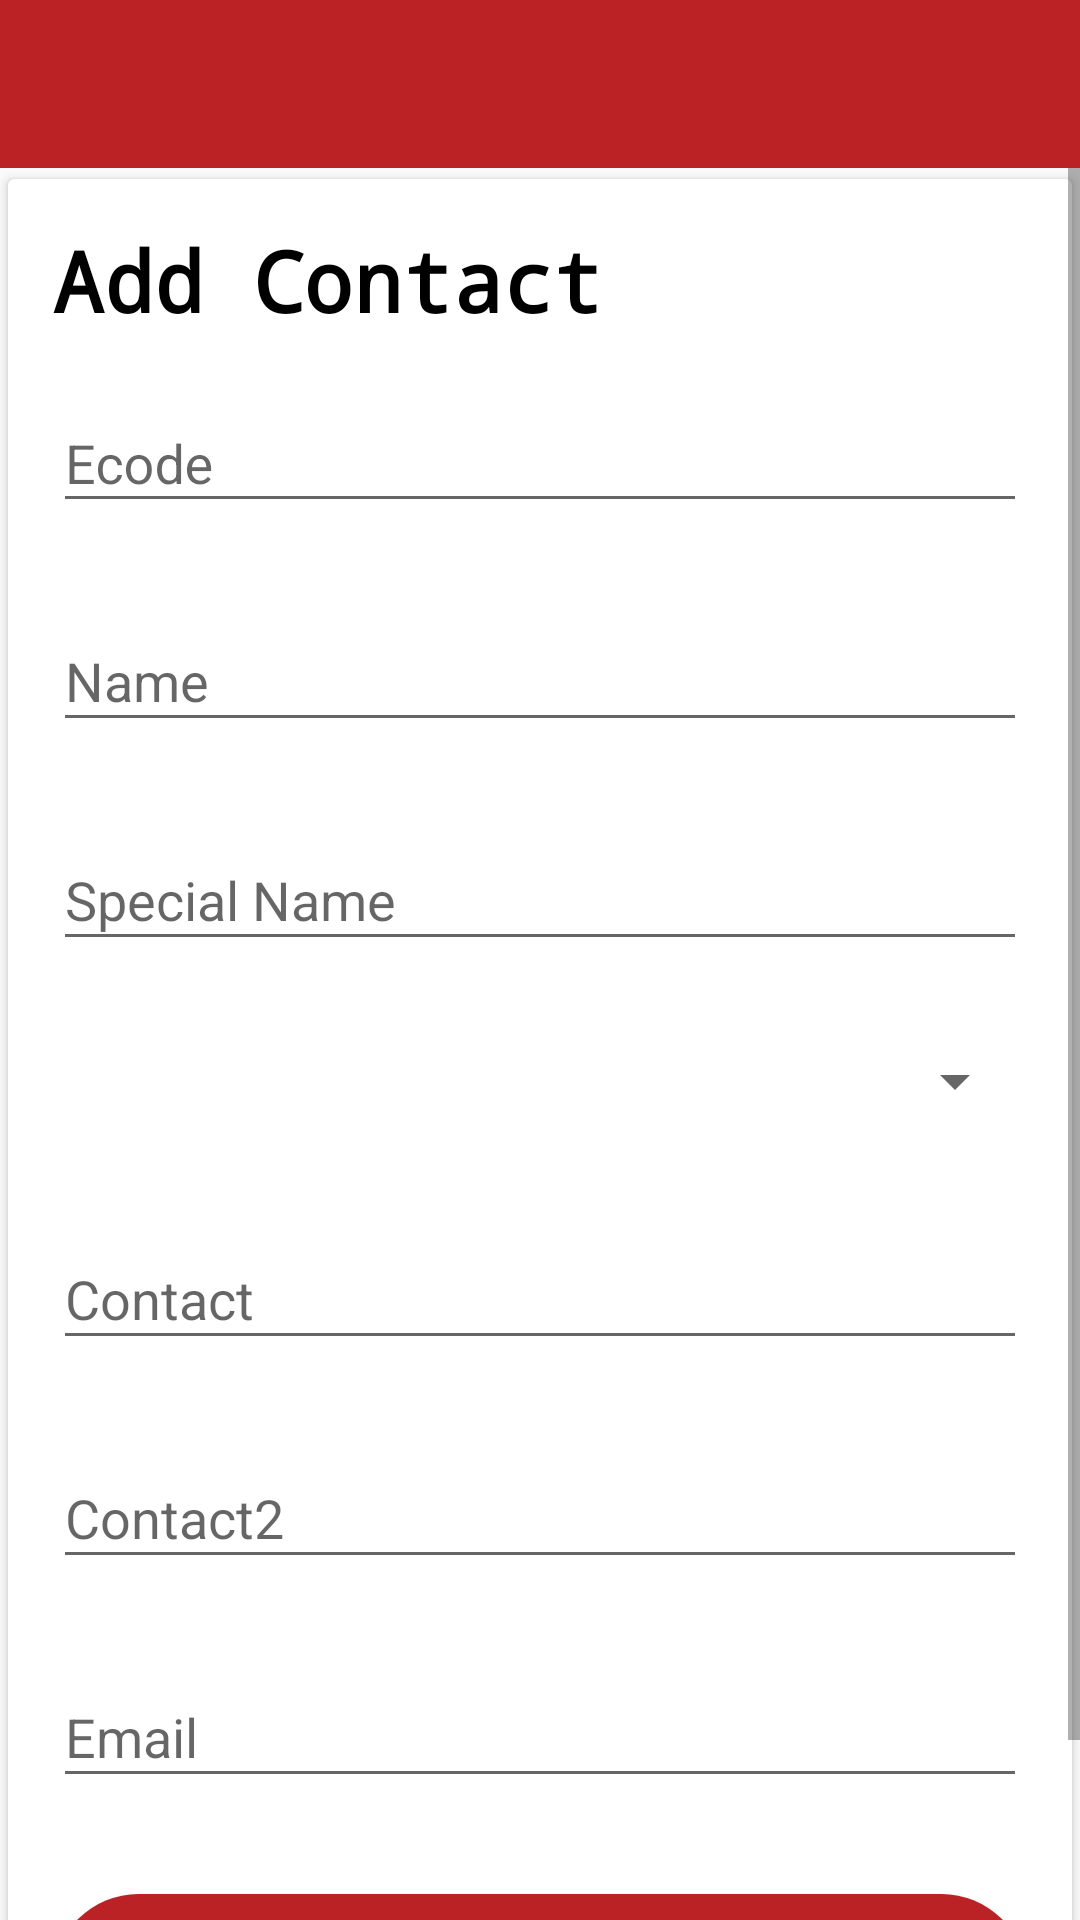

The Android layout XML behind this screen, and the referenced resources:
<!-- AndroidManifest.xml: application theme Theme.UICNotifier -->
<!-- res/layout/activity_add_other.xml -->
<?xml version="1.0" encoding="utf-8"?>
<LinearLayout xmlns:android="http://schemas.android.com/apk/res/android"
    xmlns:app="http://schemas.android.com/apk/res-auto"
    android:orientation="vertical"
    xmlns:tools="http://schemas.android.com/tools"
    android:layout_width="match_parent"
    android:layout_height="match_parent"
    tools:context="com.example.uicaddressbook.AddEdit.AddOther">


    <androidx.appcompat.widget.Toolbar
        android:id="@+id/toolbar"
        android:layout_width="match_parent"
        android:layout_height="?attr/actionBarSize"
        android:background="@color/color_primary"
        app:titleTextColor="@color/white"/>

    <ScrollView
        android:layout_width="match_parent"
        android:layout_height="wrap_content">

        <androidx.cardview.widget.CardView
            android:layout_width="match_parent"
            android:layout_height="wrap_content"
            app:cardUseCompatPadding="true"
            android:elevation="4dp"
            >


            <LinearLayout
                android:layout_width="match_parent"
                android:layout_height="match_parent"
                android:orientation="vertical"
                android:layout_margin="15dp"
                >
                <RelativeLayout
                    android:layout_width="match_parent"
                    android:layout_height="wrap_content">

                    <TextView
                        android:id="@+id/textView"
                        android:layout_width="wrap_content"
                        android:layout_height="wrap_content"
                        android:text="@string/add"
                        android:textSize="28sp"
                        android:fontFamily="monospace"
                        android:textStyle="bold"
                        android:textColor="@android:color/black"/>

                </RelativeLayout>

                <com.google.android.material.textfield.TextInputLayout
                    android:layout_width="match_parent"
                    android:layout_height="wrap_content"
                    android:layout_marginTop="10dp">

                    <EditText
                        android:id="@+id/ed_ecode"
                        android:layout_width="match_parent"
                        android:layout_height="wrap_content"
                        android:ems="10"
                        android:hint="Ecode"/>

                </com.google.android.material.textfield.TextInputLayout>

                <com.google.android.material.textfield.TextInputLayout
                    android:layout_width="match_parent"
                    android:layout_height="wrap_content"
                    android:layout_marginTop="20dp">

                    <EditText
                        android:id="@+id/ed_name"
                        android:layout_width="match_parent"
                        android:layout_height="42dp"
                        android:ems="10"
                        android:hint="Name"/>

                </com.google.android.material.textfield.TextInputLayout>
                <com.google.android.material.textfield.TextInputLayout
                    android:layout_width="match_parent"
                    android:layout_height="wrap_content"
                    android:layout_marginTop="20dp">

                    <EditText
                        android:id="@+id/ed_special_name"
                        android:layout_width="match_parent"
                        android:layout_height="42dp"
                        android:ems="10"
                        android:hint="Special Name"/>

                </com.google.android.material.textfield.TextInputLayout>

                <Spinner
                    android:id="@+id/spinner"
                    android:layout_marginTop="20dp"
                    android:layout_width="match_parent"
                    android:layout_height="40dp"/>

                <com.google.android.material.textfield.TextInputLayout
                    android:layout_width="match_parent"
                    android:layout_height="wrap_content"
                    android:layout_marginTop="20dp">

                    <EditText
                        android:id="@+id/ed_contact1"
                        android:layout_width="match_parent"
                        android:layout_height="42dp"
                        android:ems="10"
                        android:inputType="number"
                        android:hint="Contact"

                        />
                </com.google.android.material.textfield.TextInputLayout>
                <com.google.android.material.textfield.TextInputLayout
                    android:layout_width="match_parent"
                    android:layout_height="wrap_content"
                    android:layout_marginTop="20dp">

                    <EditText
                        android:id="@+id/ed_contact2"
                        android:layout_width="match_parent"
                        android:layout_height="42dp"
                        android:inputType="number"
                        android:ems="10"
                        android:hint="Contact2"

                        />
                </com.google.android.material.textfield.TextInputLayout>
                <com.google.android.material.textfield.TextInputLayout
                    android:layout_width="match_parent"
                    android:layout_height="wrap_content"
                    android:layout_marginTop="20dp">

                    <EditText
                        android:id="@+id/ed_email"
                        android:layout_width="match_parent"
                        android:layout_height="42dp"
                        android:inputType="textEmailAddress"
                        android:ems="10"
                        android:hint="Email"

                        />
                </com.google.android.material.textfield.TextInputLayout>

                <Button
                    android:id="@+id/btn_login"
                    android:background="@drawable/round_bg"
                    android:layout_width="match_parent"
                    android:layout_height="wrap_content"
                    android:textColor="@android:color/white"
                    android:textSize="20dp"
                    android:layout_marginTop="32dp"
                    android:onClick="insData"
                    android:padding="15dp"
                    android:text="Add Data"/>

            </LinearLayout>
        </androidx.cardview.widget.CardView>

    </ScrollView>



</LinearLayout>
<!-- resources referenced by this layout -->
<resources>
  <color name="color_primary">#bb2226</color>
  <color name="white">#f7f7f7</color>
  <!-- drawable round_bg (drawable) -->
  <?xml version="1.0" encoding="utf-8"?>
  <shape xmlns:android="http://schemas.android.com/apk/res/android">
      <solid android:color="@color/color_primary"/>
      <corners android:radius="100dp"/>
  </shape>
  <string name="add">Add Contact</string>
  <style name="Theme.UICNotifier" parent="Theme.AppCompat.Light.NoActionBar">
          
          <item name="colorPrimary">@color/color_primary</item>
          <item name="colorPrimaryVariant">@color/black</item>
          <item name="colorOnPrimary">@color/color_primary</item>
          
          <item name="colorSecondary">@color/color_primary</item>
          <item name="colorSecondaryVariant">@color/color_primary_dark</item>
          <item name="colorOnSecondary">@color/color_primary</item>
          
          <item name="android:statusBarColor" tools:targetApi="l">@color/color_primary</item>
      
      </style>
  <color name="black">#FF000000</color>
  <color name="color_primary_dark">#a8181b</color>
</resources>
